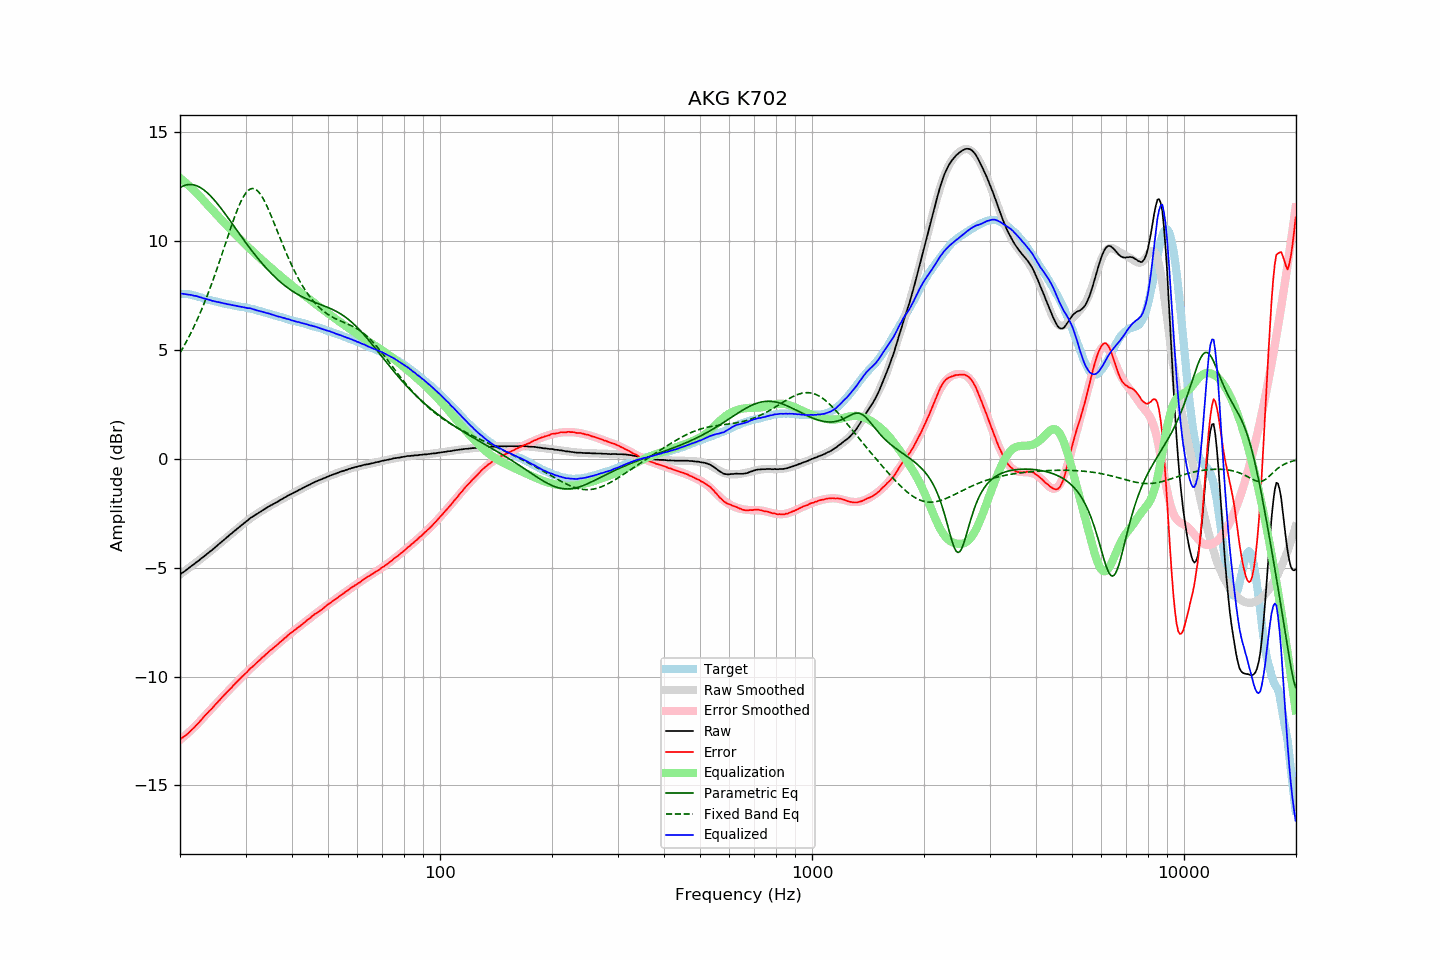

Values plotted in this chart, from the file beside it:
frequency, raw, error, smoothed, error_smoothed, equalization, parametric_eq, fixed_band_eq, equalized_raw, equalized_smoothed, target
20.00, -5.30, -12.88, -5.31, -12.91, 12.91, 12.46, 4.87, 7.60, 7.60, 7.58
20.20, -5.25, -12.83, -5.25, -12.85, 12.85, 12.51, 5.00, 7.59, 7.59, 7.58
20.40, -5.20, -12.78, -5.20, -12.78, 12.78, 12.54, 5.13, 7.58, 7.58, 7.58
20.61, -5.15, -12.73, -5.15, -12.72, 12.72, 12.57, 5.26, 7.57, 7.57, 7.58
20.81, -5.09, -12.67, -5.09, -12.66, 12.66, 12.59, 5.39, 7.56, 7.56, 7.58
21.02, -5.04, -12.62, -5.04, -12.59, 12.59, 12.60, 5.53, 7.55, 7.55, 7.57
21.23, -4.98, -12.54, -4.98, -12.52, 12.52, 12.61, 5.68, 7.54, 7.54, 7.55
21.44, -4.92, -12.47, -4.93, -12.45, 12.45, 12.60, 5.82, 7.53, 7.53, 7.54
21.66, -4.87, -12.40, -4.87, -12.38, 12.38, 12.60, 5.97, 7.51, 7.51, 7.52
21.87, -4.82, -12.32, -4.82, -12.31, 12.31, 12.58, 6.13, 7.49, 7.50, 7.50
22.09, -4.75, -12.24, -4.76, -12.24, 12.24, 12.56, 6.29, 7.49, 7.48, 7.49
22.31, -4.70, -12.16, -4.70, -12.17, 12.17, 12.53, 6.45, 7.46, 7.46, 7.46
22.54, -4.65, -12.10, -4.65, -12.09, 12.09, 12.49, 6.62, 7.43, 7.44, 7.44
22.76, -4.58, -12.00, -4.59, -12.01, 12.01, 12.45, 6.79, 7.42, 7.42, 7.42
22.99, -4.53, -11.92, -4.53, -11.93, 11.93, 12.40, 6.96, 7.39, 7.40, 7.39
23.22, -4.47, -11.83, -4.47, -11.85, 11.85, 12.35, 7.14, 7.37, 7.37, 7.36
23.45, -4.41, -11.75, -4.41, -11.77, 11.77, 12.29, 7.33, 7.35, 7.35, 7.34
23.69, -4.35, -11.68, -4.35, -11.69, 11.69, 12.23, 7.51, 7.33, 7.33, 7.33
23.92, -4.29, -11.60, -4.29, -11.60, 11.60, 12.16, 7.71, 7.31, 7.31, 7.31
24.16, -4.23, -11.53, -4.23, -11.52, 11.52, 12.08, 7.90, 7.29, 7.29, 7.30
24.40, -4.18, -11.46, -4.17, -11.44, 11.44, 12.00, 8.11, 7.26, 7.27, 7.27
24.65, -4.11, -11.37, -4.11, -11.36, 11.36, 11.92, 8.31, 7.25, 7.25, 7.25
24.89, -4.05, -11.28, -4.05, -11.28, 11.28, 11.84, 8.52, 7.23, 7.23, 7.23
25.14, -3.99, -11.21, -3.99, -11.21, 11.21, 11.75, 8.73, 7.21, 7.22, 7.22
25.39, -3.92, -11.12, -3.93, -11.13, 11.13, 11.66, 8.95, 7.21, 7.20, 7.20
25.65, -3.86, -11.05, -3.86, -11.05, 11.05, 11.56, 9.16, 7.19, 7.18, 7.19
25.91, -3.80, -10.96, -3.80, -10.97, 10.97, 11.47, 9.38, 7.17, 7.17, 7.16
26.16, -3.74, -10.89, -3.74, -10.89, 10.89, 11.37, 9.61, 7.15, 7.15, 7.15
26.43, -3.67, -10.81, -3.68, -10.81, 10.81, 11.27, 9.83, 7.14, 7.14, 7.14
26.69, -3.61, -10.73, -3.61, -10.73, 10.73, 11.17, 10.05, 7.12, 7.12, 7.11
26.96, -3.55, -10.66, -3.55, -10.65, 10.65, 11.07, 10.27, 7.10, 7.10, 7.10
27.23, -3.48, -10.58, -3.49, -10.58, 10.58, 10.96, 10.49, 7.09, 7.09, 7.09
27.50, -3.43, -10.51, -3.43, -10.50, 10.50, 10.86, 10.71, 7.07, 7.07, 7.08
27.77, -3.36, -10.42, -3.37, -10.43, 10.43, 10.75, 10.92, 7.06, 7.06, 7.06
28.05, -3.30, -10.35, -3.30, -10.35, 10.35, 10.65, 11.12, 7.05, 7.05, 7.05
28.33, -3.24, -10.27, -3.24, -10.27, 10.27, 10.55, 11.32, 7.03, 7.03, 7.03
28.62, -3.18, -10.20, -3.18, -10.20, 10.20, 10.44, 11.51, 7.01, 7.02, 7.01
28.90, -3.12, -10.13, -3.12, -10.13, 10.13, 10.34, 11.68, 7.00, 7.01, 7.00
29.19, -3.06, -10.04, -3.06, -10.05, 10.05, 10.23, 11.84, 6.99, 6.99, 6.98
29.48, -3.00, -9.98, -3.00, -9.98, 9.98, 10.13, 11.99, 6.97, 6.98, 6.98
29.78, -2.94, -9.91, -2.94, -9.91, 9.91, 10.03, 12.11, 6.96, 6.96, 6.97
30.08, -2.88, -9.84, -2.88, -9.83, 9.83, 9.93, 12.22, 6.95, 6.95, 6.96
30.38, -2.83, -9.77, -2.83, -9.76, 9.76, 9.83, 12.30, 6.93, 6.93, 6.93
30.68, -2.76, -9.68, -2.77, -9.69, 9.69, 9.73, 12.37, 6.93, 6.92, 6.92
30.99, -2.70, -9.60, -2.72, -9.62, 9.62, 9.63, 12.41, 6.92, 6.90, 6.90
31.30, -2.66, -9.55, -2.67, -9.55, 9.55, 9.54, 12.42, 6.89, 6.88, 6.89
31.61, -2.61, -9.49, -2.62, -9.48, 9.48, 9.44, 12.41, 6.87, 6.87, 6.87
31.93, -2.56, -9.41, -2.56, -9.41, 9.41, 9.35, 12.38, 6.85, 6.85, 6.85
32.24, -2.52, -9.34, -2.52, -9.34, 9.34, 9.25, 12.33, 6.82, 6.83, 6.82
32.57, -2.47, -9.28, -2.47, -9.27, 9.27, 9.16, 12.25, 6.80, 6.81, 6.81
32.89, -2.42, -9.21, -2.42, -9.21, 9.21, 9.08, 12.16, 6.78, 6.79, 6.79
33.22, -2.37, -9.13, -2.37, -9.14, 9.14, 8.99, 12.05, 6.77, 6.76, 6.76
33.55, -2.33, -9.08, -2.33, -9.07, 9.07, 8.90, 11.92, 6.74, 6.74, 6.75
33.89, -2.28, -9.01, -2.29, -9.01, 9.01, 8.82, 11.78, 6.73, 6.72, 6.72
34.23, -2.24, -8.94, -2.24, -8.94, 8.94, 8.74, 11.63, 6.70, 6.70, 6.70
34.57, -2.19, -8.87, -2.20, -8.88, 8.88, 8.66, 11.46, 6.69, 6.68, 6.68
34.92, -2.15, -8.81, -2.16, -8.81, 8.81, 8.58, 11.29, 6.66, 6.66, 6.65
35.27, -2.11, -8.75, -2.11, -8.75, 8.75, 8.51, 11.12, 6.64, 6.64, 6.64
35.62, -2.07, -8.69, -2.07, -8.69, 8.69, 8.43, 10.93, 6.61, 6.62, 6.61
35.97, -2.03, -8.62, -2.03, -8.62, 8.62, 8.36, 10.75, 6.59, 6.59, 6.59
... 635 more rows
